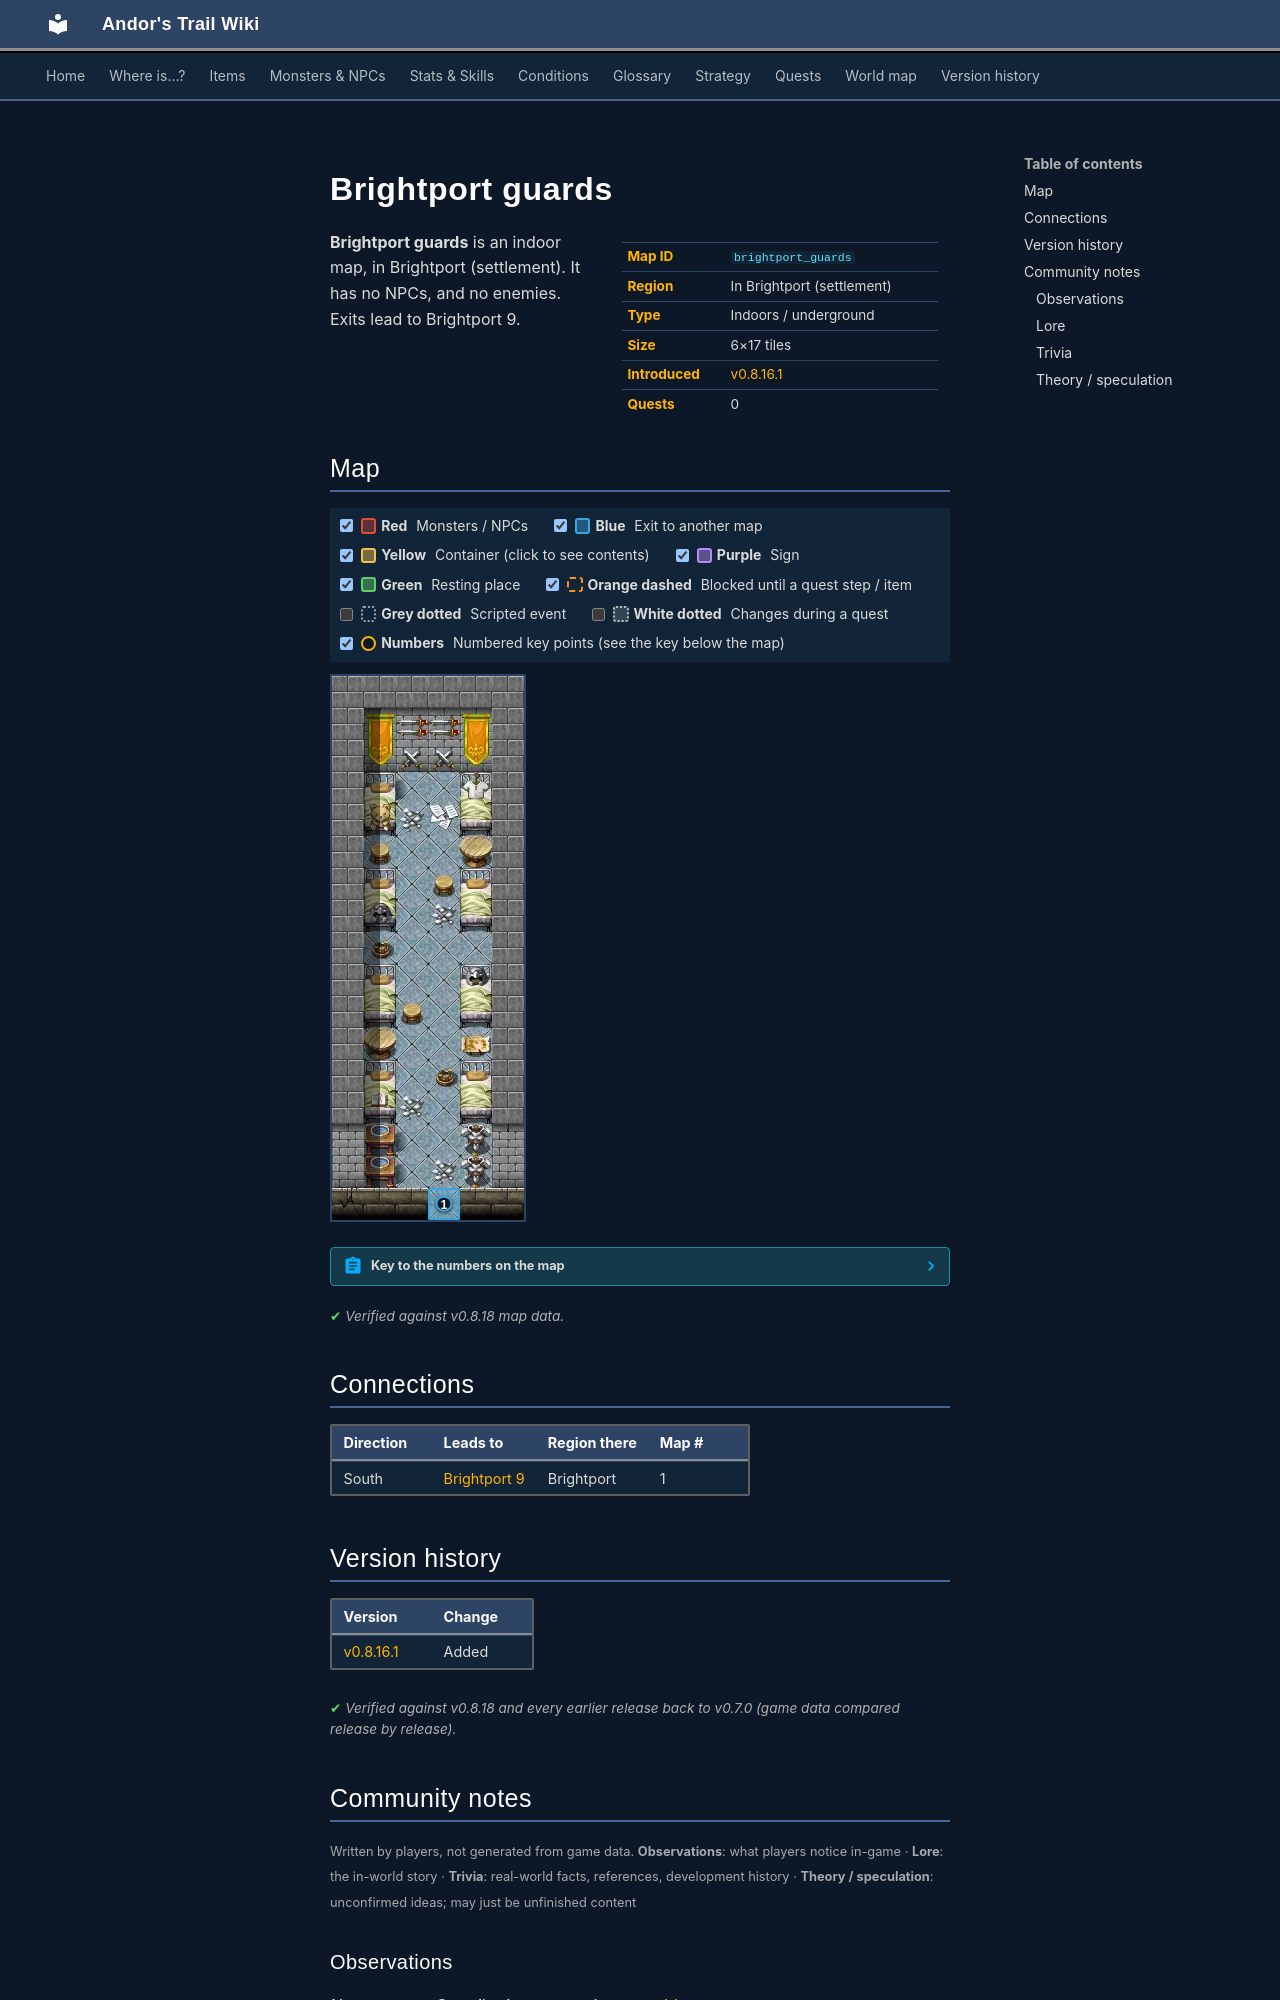

repository: asdfghjkl628/Andor-s-Trail-Wikiiii · page: maps/brightport_guards/index.html · generator: mkdocs

---
description: "Brightport guards is an indoor location in Andor's Trail, in Brightport (settlement). Exits to Brightport 9."
---

# Brightport guards

<div class="infobox" markdown>

| | |
|---|---|
| **Map ID** | `brightport_guards` |
| **Region** | In Brightport (settlement) |
| **Type** | Indoors / underground |
| **Size** | 6×17 tiles |
| **Introduced** | [v0.8.16.1](../versions/0.8.16.1.md) |
| **Quests** | 0 |

</div>

**Brightport guards** is an indoor map, in Brightport (settlement). It has no NPCs, and no enemies. Exits lead to Brightport 9.

## Map

<div class="map-legend" markdown="0"><label class="lg"><input type="checkbox" data-t="spawn" checked><span class="sw sw-spawn"></span><b>Red</b>&nbsp;Monsters / NPCs</label><label class="lg"><input type="checkbox" data-t="mapchange" checked><span class="sw sw-mapchange"></span><b>Blue</b>&nbsp;Exit to another map</label><label class="lg"><input type="checkbox" data-t="container" checked><span class="sw sw-container"></span><b>Yellow</b>&nbsp;Container (click to see contents)</label><label class="lg"><input type="checkbox" data-t="sign" checked><span class="sw sw-sign"></span><b>Purple</b>&nbsp;Sign</label><label class="lg"><input type="checkbox" data-t="rest" checked><span class="sw sw-rest"></span><b>Green</b>&nbsp;Resting place</label><label class="lg"><input type="checkbox" data-t="key" checked><span class="sw sw-key"></span><b>Orange dashed</b>&nbsp;Blocked until a quest step / item</label><label class="lg"><input type="checkbox" data-t="script"><span class="sw sw-script"></span><b>Grey dotted</b>&nbsp;Scripted event</label><label class="lg"><input type="checkbox" data-t="replace"><span class="sw sw-replace"></span><b>White dotted</b>&nbsp;Changes during a quest</label><label class="lg"><input type="checkbox" data-t="pin" checked><span class="sw sw-pin"></span><b>Numbers</b>&nbsp;Numbered key points (see the key below the map)</label></div>

<div class="map-wrap hide-script hide-replace" markdown="0"><img src="../../assets/maps/brightport_guards.webp" alt="Map of Brightport guards" width="192" height="544" loading="lazy"><a id="place-entrance" class="mo mo-mapchange" href="../brightport9/#place-guards" title="Exit to Brightport 9" style="left:50.000%;top:94.118%;width:16.667%;height:5.882%"></a><a class="pin pin-exit" href="#key-1" style="left:58.333%;top:97.059%" title="Exit (south): to [Brightport 9](brightport9.md)">1</a></div>

??? abstract "Key to the numbers on the map"

    | # | What | Details |
    |---|---|---|
    | <span id="key-1"></span>1 | Exit (south) | to [Brightport 9](brightport9.md) |


<p class="verified">Verified against v0.8.18 map data.</p>

## Connections

| Direction | Leads to | Region there | Map # |
|---|---|---|---|
| South | [Brightport 9](brightport9.md) | Brightport | 1 |


## Version history

| Version | Change |
|---|---|
| [v0.8.16.1](../versions/0.8.16.1.md) | Added |

<p class="verified">Verified against v0.8.18 and every earlier release back to v0.7.0 (game data compared release by release).</p>


## Community notes

<small>Written by players, not generated from game data. **Observations**: what players notice in-game · **Lore**: the in-world story · **Trivia**: real-world facts, references, development history · **Theory / speculation**: unconfirmed ideas; may just be unfinished content</small>

### Observations

*No notes yet. Contributions are welcome: [add a note](https://github.com/asdfghjkl628/Andor-s-Trail-Wikiiii/new/main/notes/maps?filename=brightport_guards.md&value=%23%23%20Observations%0A%0A%3C%21--%20what%20players%20notice%20in-game%20--%3E%0A%0A%23%23%20Lore%0A%0A%3C%21--%20the%20in-world%20story%20--%3E%0A%0A%23%23%20Trivia%0A%0A%3C%21--%20real-world%20facts%2C%20references%2C%20development%20history%20--%3E%0A%0A%23%23%20Theory%20/%20speculation%0A%0A%3C%21--%20unconfirmed%20ideas%3B%20may%20just%20be%20unfinished%20content%20--%3E%0A).*

### Lore

*No notes yet. Contributions are welcome: [add a note](https://github.com/asdfghjkl628/Andor-s-Trail-Wikiiii/new/main/notes/maps?filename=brightport_guards.md&value=%23%23%20Observations%0A%0A%3C%21--%20what%20players%20notice%20in-game%20--%3E%0A%0A%23%23%20Lore%0A%0A%3C%21--%20the%20in-world%20story%20--%3E%0A%0A%23%23%20Trivia%0A%0A%3C%21--%20real-world%20facts%2C%20references%2C%20development%20history%20--%3E%0A%0A%23%23%20Theory%20/%20speculation%0A%0A%3C%21--%20unconfirmed%20ideas%3B%20may%20just%20be%20unfinished%20content%20--%3E%0A).*

### Trivia

*No notes yet. Contributions are welcome: [add a note](https://github.com/asdfghjkl628/Andor-s-Trail-Wikiiii/new/main/notes/maps?filename=brightport_guards.md&value=%23%23%20Observations%0A%0A%3C%21--%20what%20players%20notice%20in-game%20--%3E%0A%0A%23%23%20Lore%0A%0A%3C%21--%20the%20in-world%20story%20--%3E%0A%0A%23%23%20Trivia%0A%0A%3C%21--%20real-world%20facts%2C%20references%2C%20development%20history%20--%3E%0A%0A%23%23%20Theory%20/%20speculation%0A%0A%3C%21--%20unconfirmed%20ideas%3B%20may%20just%20be%20unfinished%20content%20--%3E%0A).*
